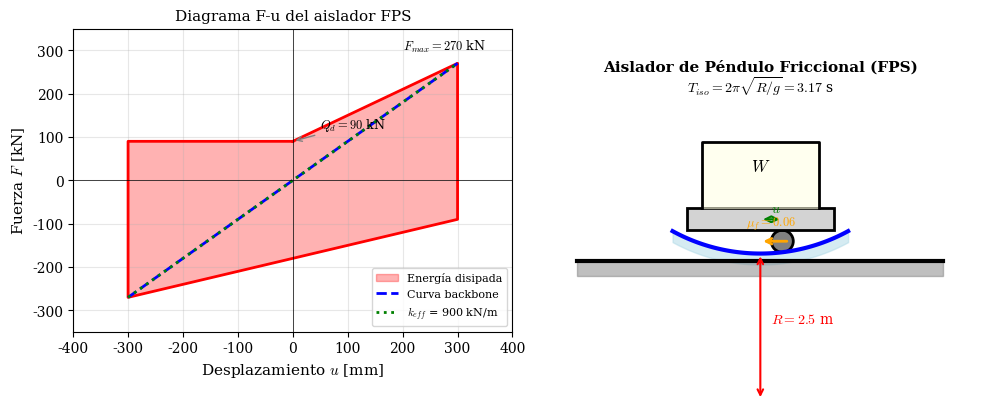

The matplotlib source for this figure: (Note: this script raises an exception after producing the figure.)
"""
Figura: Aislador de péndulo friccional (FPS)
Problema 11 - Relación 6
"""
import numpy as np
import matplotlib.pyplot as plt
from pathlib import Path

# Configuración para LaTeX
plt.rcParams.update({
    'font.family': 'serif',
    'font.size': 10,
    'text.usetex': False,
    'mathtext.fontset': 'cm',
    'axes.labelsize': 11,
    'axes.titlesize': 11,
})

# Parámetros del problema
W = 1500  # kN
R = 2.5   # m
mu_f = 0.06
D = 0.300  # m

# Propiedades derivadas
kp = W / R  # rigidez post-deslizamiento
Qd = mu_f * W  # fuerza característica
F_max = Qd + kp * D

# Crear figura
fig, (ax1, ax2) = plt.subplots(1, 2, figsize=(10, 4))

# ============================================
# SUBPLOT 1: Diagrama fuerza-desplazamiento
# ============================================
# Ciclo bilineal del FPS
u = np.linspace(-D, D, 100) * 1000  # mm

# Rama de carga (positiva)
u_carga = np.array([0, 0, D]) * 1000
F_carga = np.array([0, Qd, Qd + kp*D])

# Ciclo completo
u_ciclo = np.array([0, D, D, 0, -D, -D, 0]) * 1000
F_ciclo = np.array([Qd, F_max, -Qd - kp*D + 2*Qd, -Qd, -F_max, Qd + kp*D - 2*Qd, Qd])

# Simplificar ciclo
u_hist = np.array([0, D, D, -D, -D, 0]) * 1000
F_hist = np.array([Qd, F_max, -F_max + 2*Qd, -F_max, F_max - 2*Qd, Qd])

ax1.fill(u_hist, F_hist, alpha=0.3, color='red', label='Energía disipada')
ax1.plot(u_hist, F_hist, 'r-', linewidth=2)

# Backbone curve
u_bb = np.array([-D, 0, D]) * 1000
F_bb = np.array([-F_max, 0, F_max])
ax1.plot(u_bb, F_bb, 'b--', linewidth=2, label='Curva backbone')

# Rigidez secante
k_eff = kp + Qd/D
ax1.plot([-D*1000, D*1000], [-k_eff*D, k_eff*D], 'g:', linewidth=2, label=f'$k_{{eff}}$ = {k_eff:.0f} kN/m')

# Anotaciones
ax1.annotate(f'$Q_d = {Qd:.0f}$ kN', xy=(0, Qd), xytext=(50, Qd + 30),
             fontsize=9, arrowprops=dict(arrowstyle='->', color='gray'))
ax1.annotate(f'$F_{{max}} = {F_max:.0f}$ kN', xy=(D*1000, F_max), xytext=(D*1000 - 100, F_max + 30),
             fontsize=9)

ax1.axhline(y=0, color='k', linewidth=0.5)
ax1.axvline(x=0, color='k', linewidth=0.5)

ax1.set_xlabel('Desplazamiento $u$ [mm]')
ax1.set_ylabel('Fuerza $F$ [kN]')
ax1.set_title('Diagrama F-u del aislador FPS')
ax1.legend(loc='lower right', fontsize=8)
ax1.grid(True, alpha=0.3)
ax1.set_xlim(-400, 400)
ax1.set_ylim(-350, 350)

# ============================================
# SUBPLOT 2: Esquema del FPS
# ============================================
ax2.set_xlim(-3, 3)
ax2.set_ylim(-1, 3)
ax2.set_aspect('equal')
ax2.axis('off')

# Superficie cóncava inferior
theta = np.linspace(-0.5, 0.5, 100)
x_curva = R * np.sin(theta)
y_curva = R * (1 - np.cos(theta))
ax2.plot(x_curva, y_curva, 'b-', linewidth=3)
ax2.fill_between(x_curva, y_curva - 0.15, y_curva, color='lightblue', alpha=0.5)

# Deslizador (articulado)
x_slider = 0.3
y_slider = R * (1 - np.cos(np.arcsin(x_slider/R)))
circle = plt.Circle((x_slider, y_slider + 0.15), 0.15, color='gray', ec='black', linewidth=2)
ax2.add_patch(circle)

# Placa superior
rect = plt.Rectangle((-1, y_slider + 0.3), 2, 0.3, color='lightgray', ec='black', linewidth=2)
ax2.add_patch(rect)

# Estructura encima
ax2.plot([-0.8, -0.8, 0.8, 0.8], [y_slider + 0.6, y_slider + 1.5, y_slider + 1.5, y_slider + 0.6],
         'k-', linewidth=2)
ax2.fill([-0.8, -0.8, 0.8, 0.8], [y_slider + 0.6, y_slider + 1.5, y_slider + 1.5, y_slider + 0.6],
         color='lightyellow', alpha=0.5)
ax2.text(0, y_slider + 1.1, '$W$', ha='center', fontsize=12)

# Base
ax2.plot([-2.5, 2.5], [-0.1, -0.1], 'k-', linewidth=3)
ax2.fill([-2.5, 2.5, 2.5, -2.5], [-0.3, -0.3, -0.1, -0.1], color='gray', alpha=0.5)

# Radio de curvatura
ax2.annotate('', xy=(0, 0), xytext=(0, -R + 0.5),
             arrowprops=dict(arrowstyle='<->', color='red', lw=1.5))
ax2.text(0.15, -R/2 + 0.3, f'$R = {R}$ m', fontsize=10, color='red')

# Desplazamiento
ax2.annotate('', xy=(x_slider, y_slider + 0.45), xytext=(0, y_slider + 0.45),
             arrowprops=dict(arrowstyle='<->', color='green', lw=1.5))
ax2.text(x_slider/2, y_slider + 0.55, '$u$', fontsize=10, color='green')

# Fricción
ax2.annotate('', xy=(x_slider - 0.3, y_slider + 0.15), xytext=(x_slider + 0.1, y_slider + 0.15),
             arrowprops=dict(arrowstyle='->', color='orange', lw=2))
ax2.text(x_slider - 0.5, y_slider + 0.35, f'$\\mu_f = {mu_f}$', fontsize=9, color='orange')

# Título y período
ax2.text(0, 2.5, 'Aislador de Péndulo Friccional (FPS)', ha='center', fontsize=11, fontweight='bold')
T_iso = 2*np.pi*np.sqrt(R/9.81)
ax2.text(0, 2.2, f'$T_{{iso}} = 2\\pi\\sqrt{{R/g}} = {T_iso:.2f}$ s', ha='center', fontsize=10)

plt.tight_layout()

# Guardar figura
output_dir = Path(__file__).parent.parent / 'figs'
output_dir.mkdir(exist_ok=True)
plt.savefig(output_dir / 'fig_aislador_FPS.pdf', bbox_inches='tight', dpi=150)
plt.savefig(output_dir / 'fig_aislador_FPS.png', bbox_inches='tight', dpi=150)
plt.close()

print("Figura guardada: fig_aislador_FPS.pdf/png")
